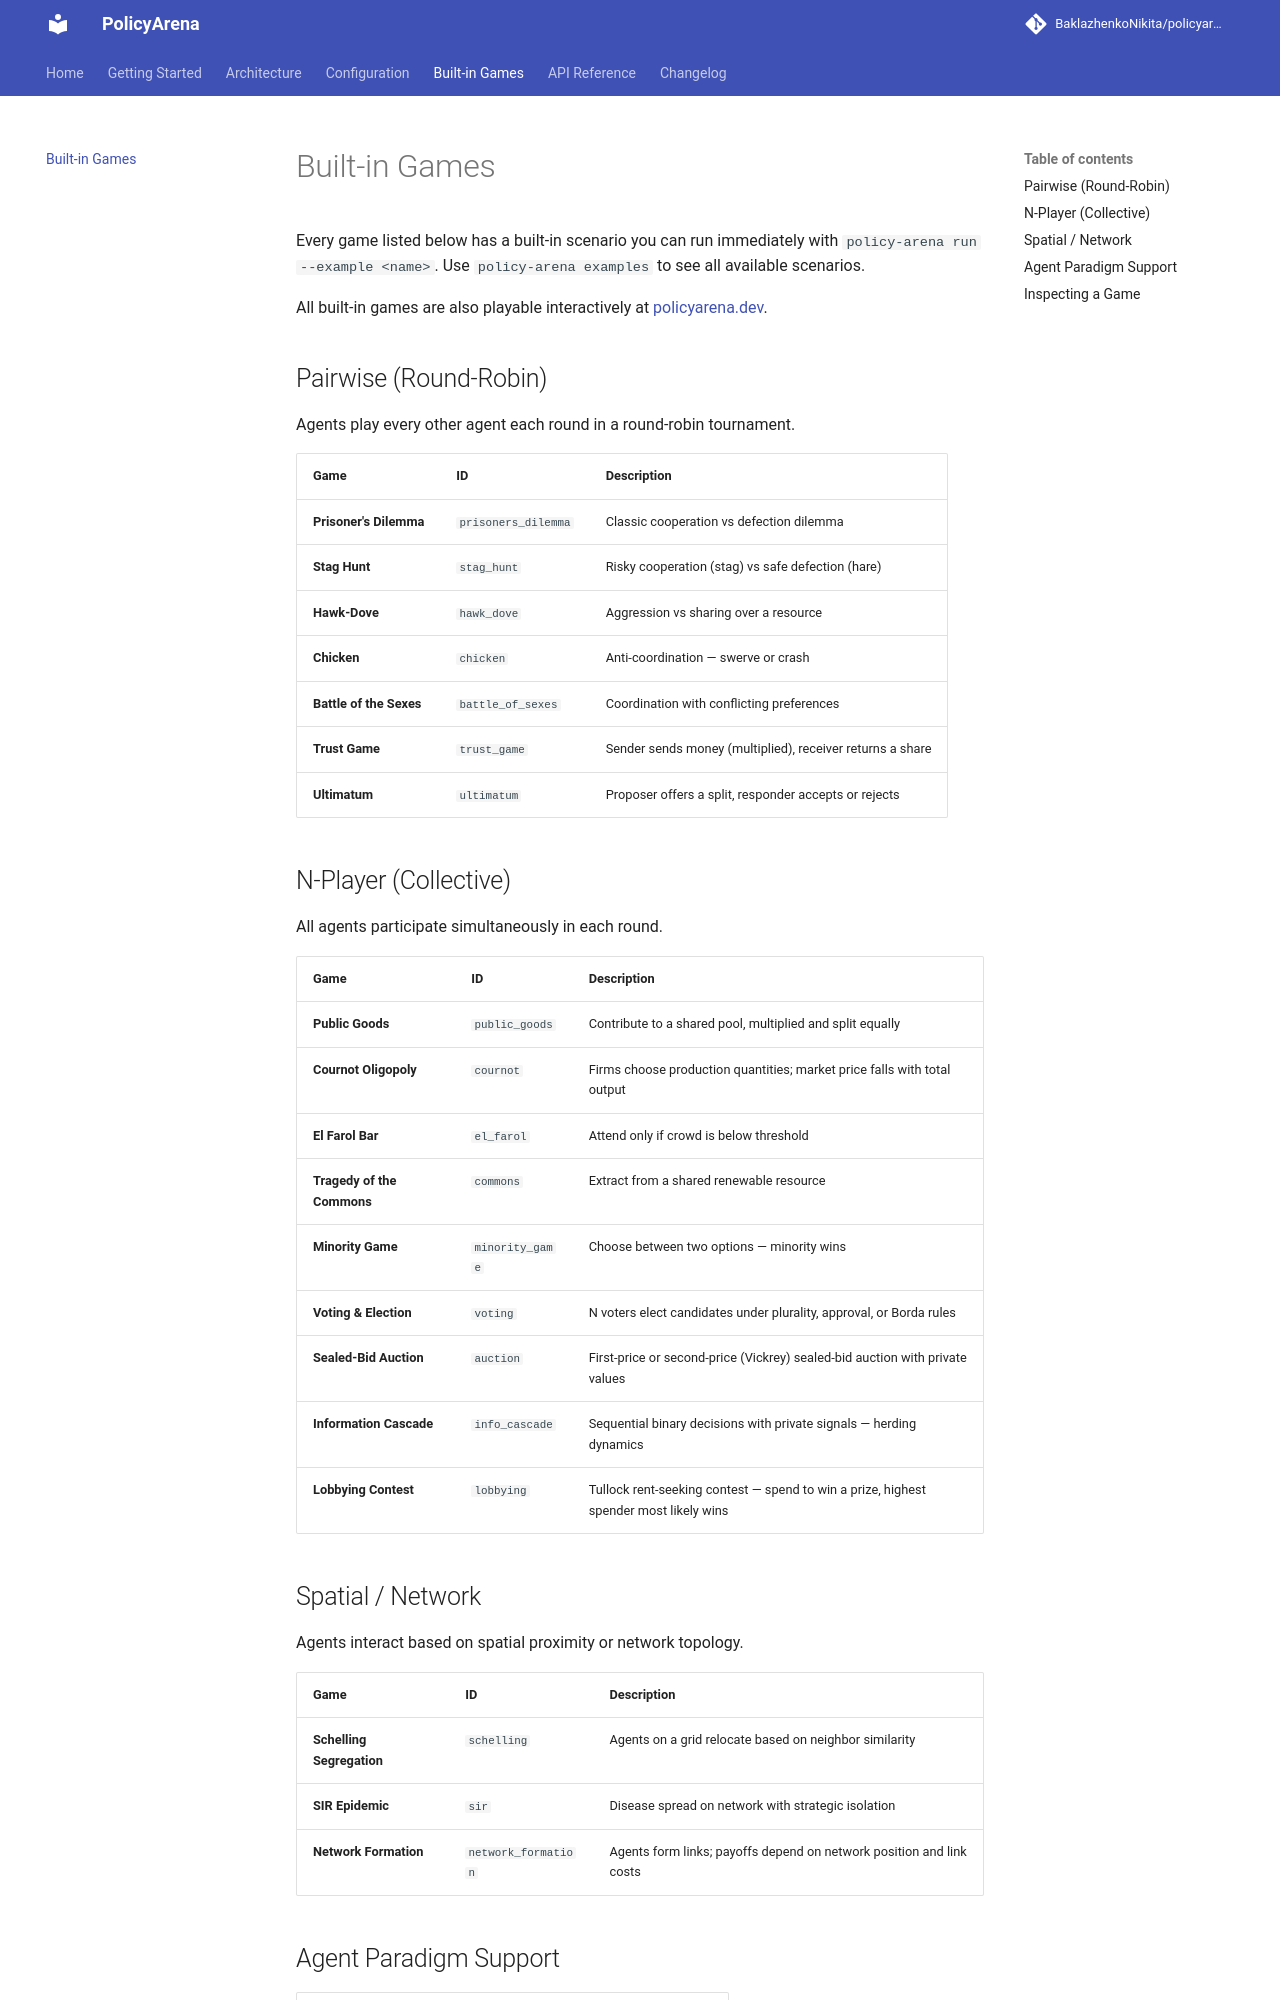

repository: BaklazhenkoNikita/policyarena · page: games/index.html · generator: mkdocs

# Built-in Games

Every game listed below has a built-in scenario you can run immediately with `policy-arena run --example <name>`. Use `policy-arena examples` to see all available scenarios.

All built-in games are also playable interactively at [policyarena.dev](https://www.policyarena.dev/).

## Pairwise (Round-Robin)

Agents play every other agent each round in a round-robin tournament.

| Game | ID | Description |
|------|----|-------------|
| **Prisoner's Dilemma** | `prisoners_dilemma` | Classic cooperation vs defection dilemma |
| **Stag Hunt** | `stag_hunt` | Risky cooperation (stag) vs safe defection (hare) |
| **Hawk-Dove** | `hawk_dove` | Aggression vs sharing over a resource |
| **Chicken** | `chicken` | Anti-coordination — swerve or crash |
| **Battle of the Sexes** | `battle_of_sexes` | Coordination with conflicting preferences |
| **Trust Game** | `trust_game` | Sender sends money (multiplied), receiver returns a share |
| **Ultimatum** | `ultimatum` | Proposer offers a split, responder accepts or rejects |

## N-Player (Collective)

All agents participate simultaneously in each round.

| Game | ID | Description |
|------|----|-------------|
| **Public Goods** | `public_goods` | Contribute to a shared pool, multiplied and split equally |
| **Cournot Oligopoly** | `cournot` | Firms choose production quantities; market price falls with total output |
| **El Farol Bar** | `el_farol` | Attend only if crowd is below threshold |
| **Tragedy of the Commons** | `commons` | Extract from a shared renewable resource |
| **Minority Game** | `minority_game` | Choose between two options — minority wins |
| **Voting & Election** | `voting` | N voters elect candidates under plurality, approval, or Borda rules |
| **Sealed-Bid Auction** | `auction` | First-price or second-price (Vickrey) sealed-bid auction with private values |
| **Information Cascade** | `info_cascade` | Sequential binary decisions with private signals — herding dynamics |
| **Lobbying Contest** | `lobbying` | Tullock rent-seeking contest — spend to win a prize, highest spender most likely wins |
